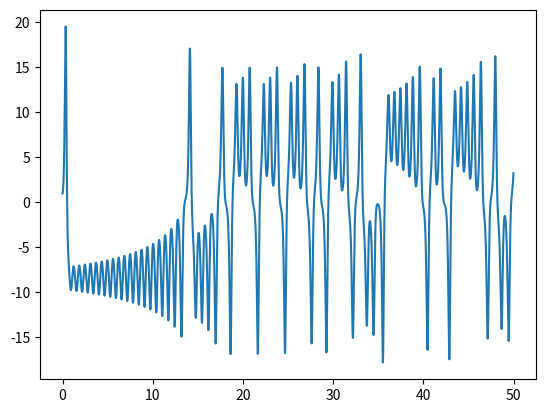

Here is the Python script that generated this plot:
import matplotlib.pyplot as plt
import numpy as np
from scipy.integrate import odeint

def lorenz_63(x,t,sigma=10,rho=28,beta=8/3):
    x_dot = sigma*(x[1]-x[0])
    y_dot = x[0]*(rho-x[2]) - x[1]
    z_dot = x[0]*x[1] - beta*x[2]
    return [x_dot, y_dot, z_dot]

sigma = 10
rho = 28
beta = 8/3

# initial conditions
x0 = [1.0, 1.0, 1.0]

# time points
t = np.arange(0, 50, 0.01)

# solve ODE
x = odeint(lorenz_63, x0, t, args=(sigma, rho, beta))

# plot results
plt.plot(t, x[:,0], label='x(t)')
